Image classification data set "processed" (DHemanth2001/Landslide_Identification_Using_ML on GitHub). Class labels (7): debris flow, landslide, mudflow, non landslide, rockfall, rotational slide, translational slide.

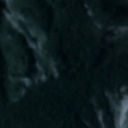
Label: non landslide

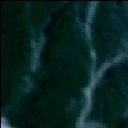
Label: landslide

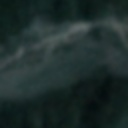
Label: non landslide

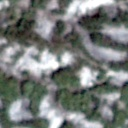
Label: rotational slide

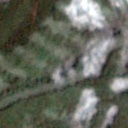
Label: translational slide

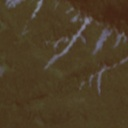
Label: landslide
